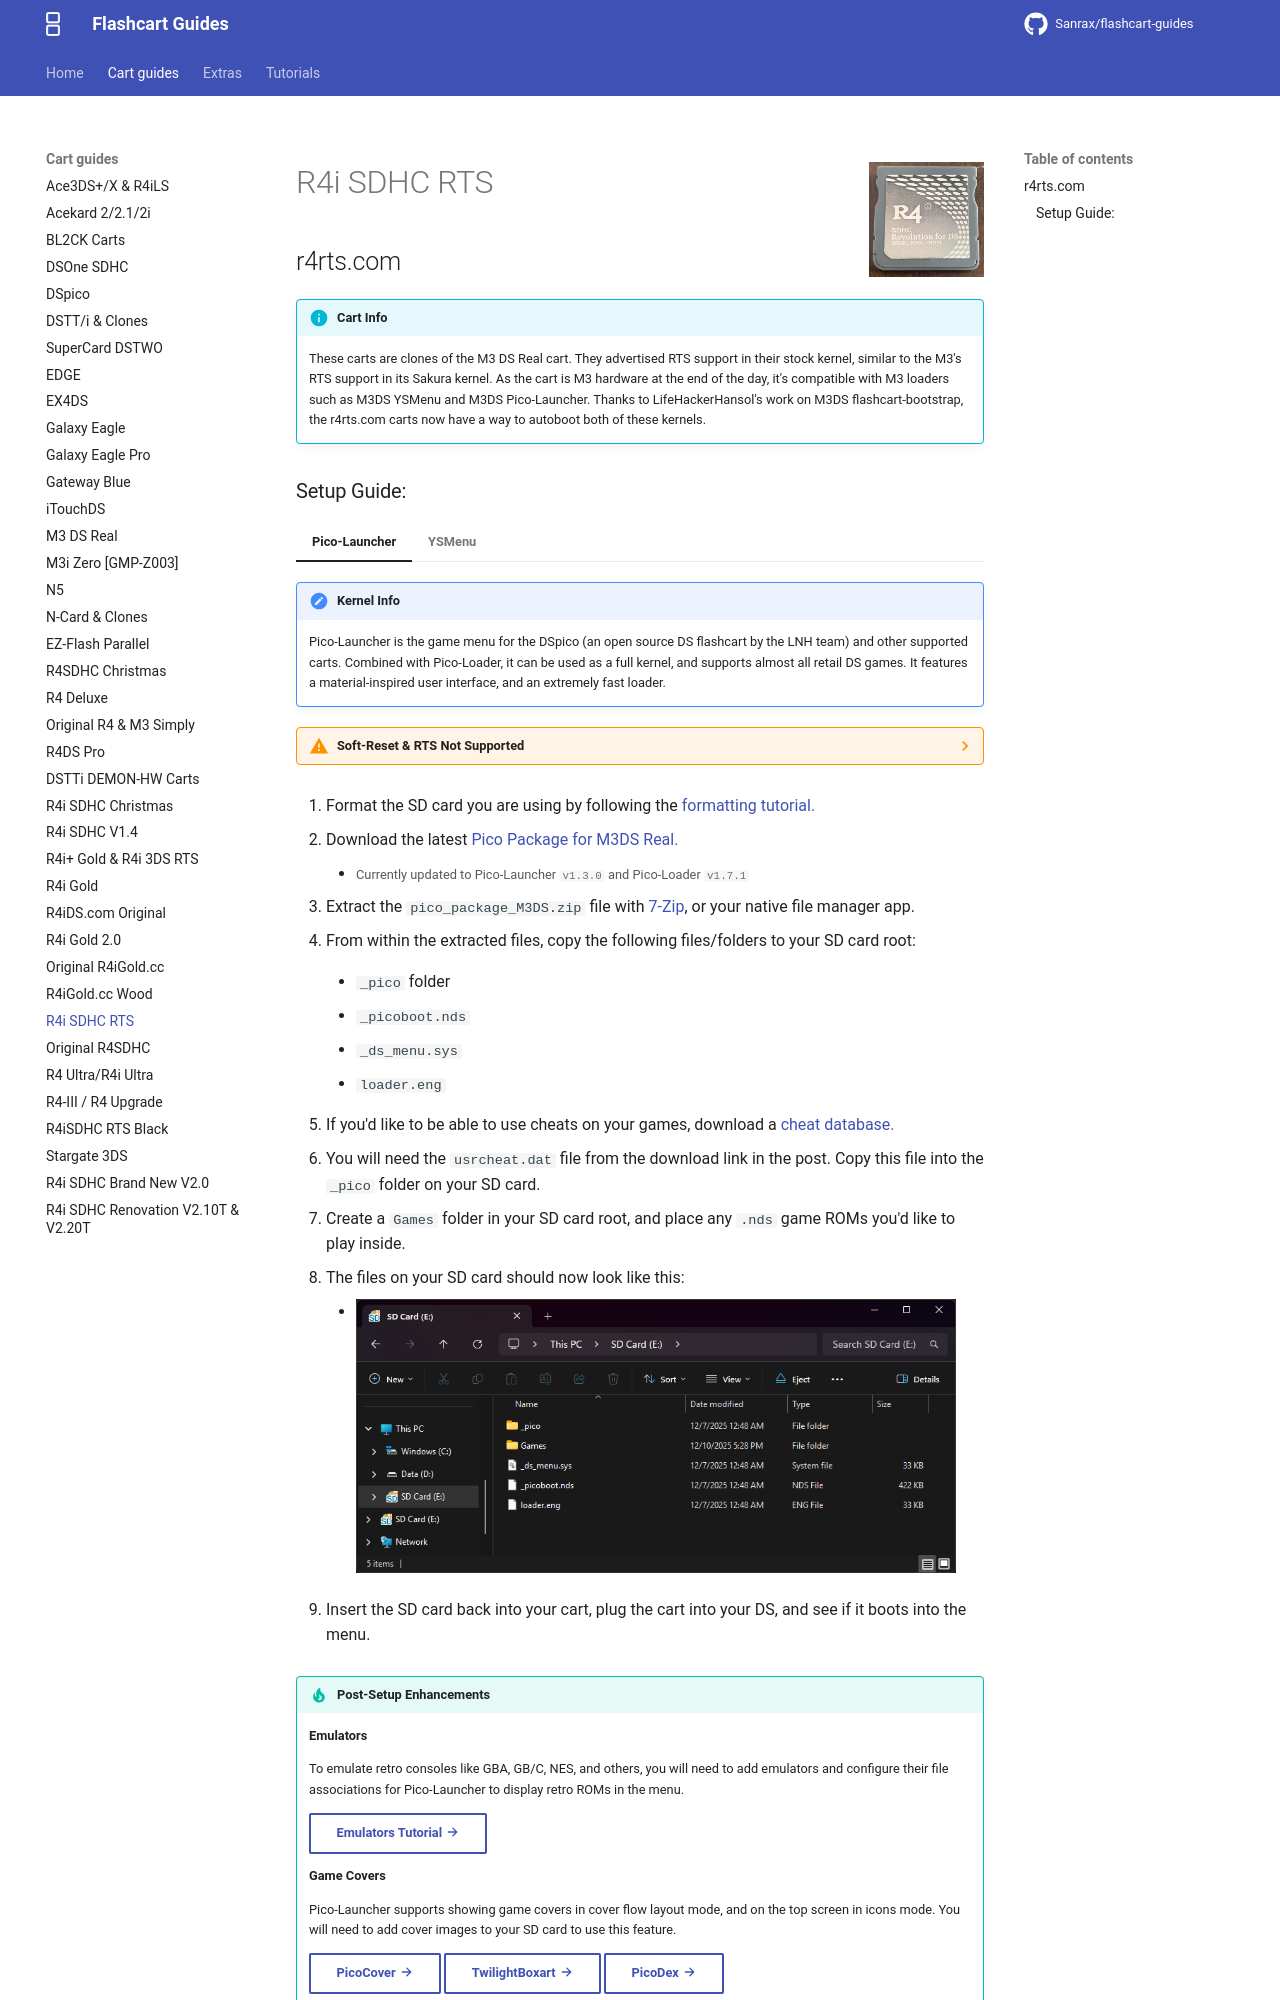

repository: nandobecerraortiz/flashcart-guides · page: cart-guides/r4rts/index.html · generator: mkdocs

---
title: R4i SDHC RTS
---

![R4i SDHC RTS](../images/r4rts.jpg){ align=right width="115"}
# R4i SDHC RTS
## r4rts.com

!!! info "Cart Info"

    These carts are clones of the M3 DS Real cart. They advertised RTS support in their stock kernel, similar to the M3's RTS support in its Sakura kernel. As the cart is M3 hardware at the end of the day, it's compatible with M3 loaders such as M3DS YSMenu and M3DS Pico-Launcher. Thanks to LifeHackerHansol's work on M3DS flashcart-bootstrap, the r4rts.com carts now have a way to autoboot both of these kernels.
